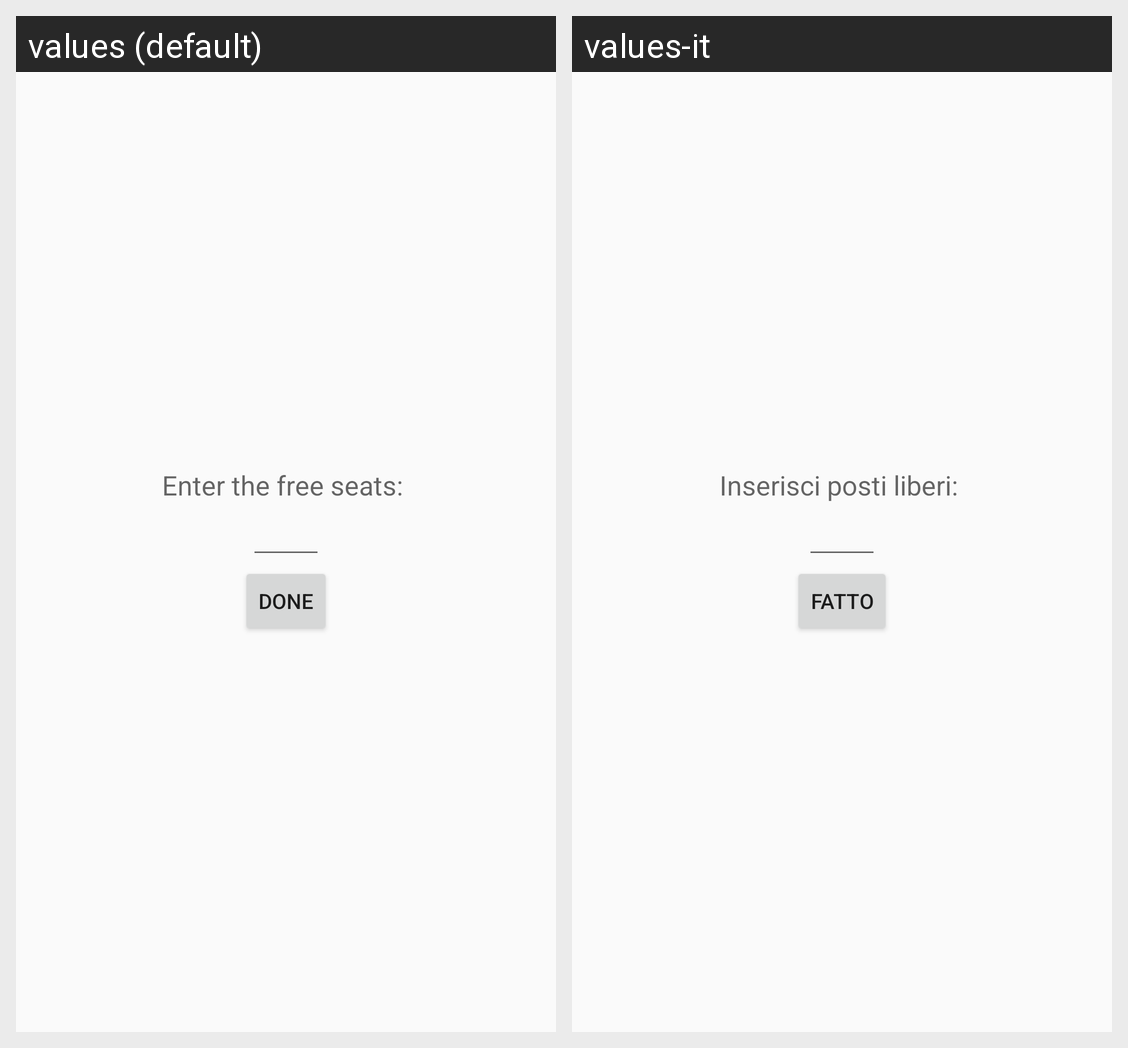

Translations of the strings shown on this Android screen, per locale in the grid:
Android screen res/layout/dialog_seats.xml rendered under 2 locales, left to right: values (default), values-it. Device: Nexus 5 (rendered at 1080×1920; each locale shown at half size, 540×960, under a caption strip naming it); theme AppTheme.
Strings drawn on this screen, with the default value and each locale's value (text and hints the layout hard-codes, and strings that could not be matched under every locale, appear in the picture but are not listed):

free_seats
  values: Enter the free seats: 
  values-it: Inserisci posti liberi: 

done
  values: Done
  values-it: Fatto
